2-way image classification set "spiral" from GitHub (als00als/multimodal-parkinson-ai); label vocabulary: healthy, parkinson.

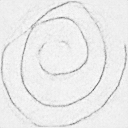
Label: healthy

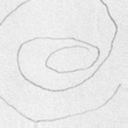
Label: parkinson

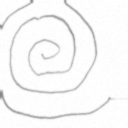
Label: parkinson

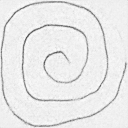
Label: healthy

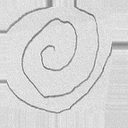
Label: healthy

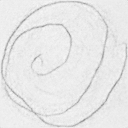
Label: parkinson
